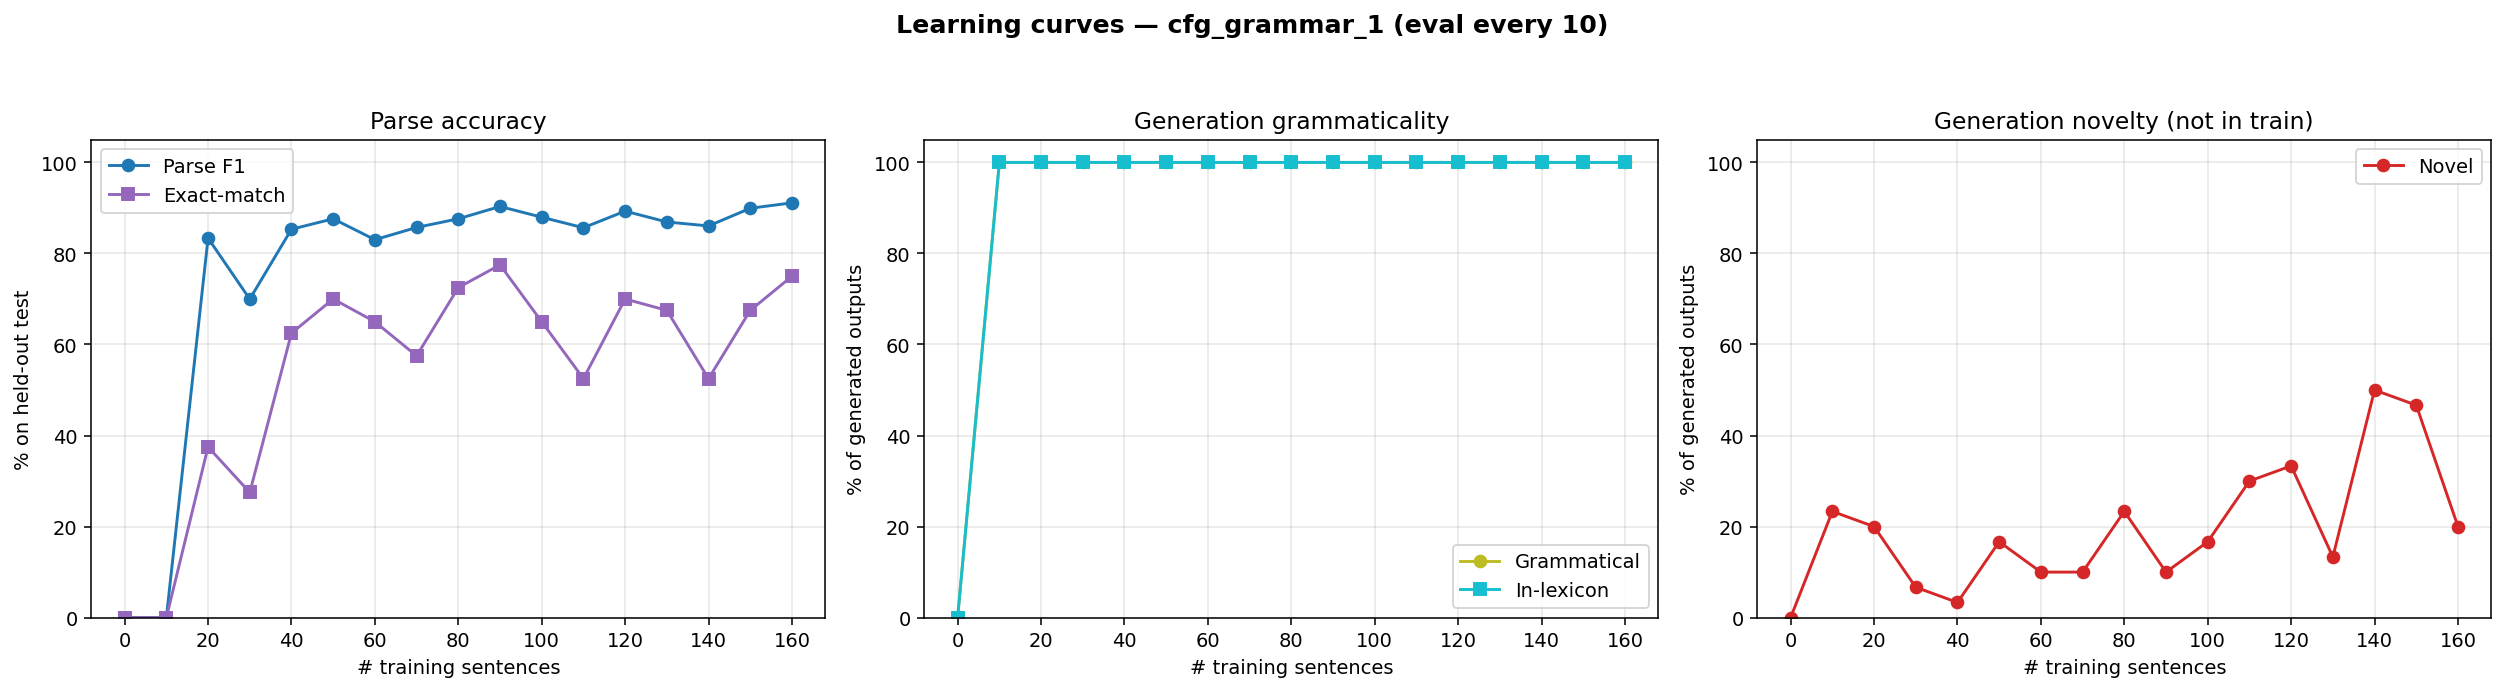

Values plotted in this chart, from the file beside it:
n_trained, parse_F1, parse_P, parse_R, parse_EM, gen_gram, gen_novel, gen_lex, gen_n
0, 0.0000, 0.0000, 0.0000, 0.0000, 0.0000, 0.0000, 0.0000, 0
10, 0.0000, 0.0000, 0.0000, 0.0000, 1, 0.2333, 1, 30
20, 0.8337, 0.9081, 0.7706, 0.3750, 1, 0.2000, 1, 30
30, 0.6998, 0.7622, 0.6468, 0.2750, 1, 0.0667, 1, 30
40, 0.8532, 0.8532, 0.8532, 0.6250, 1, 0.0333, 1, 30
50, 0.8761, 0.8761, 0.8761, 0.7000, 1, 0.1667, 1, 30
60, 0.8303, 0.8303, 0.8303, 0.6500, 1, 0.1000, 1, 30
70, 0.8571, 0.8611, 0.8532, 0.5750, 1, 0.1000, 1, 30
80, 0.8761, 0.8761, 0.8761, 0.7250, 1, 0.2333, 1, 30
90, 0.9032, 0.9074, 0.8991, 0.7750, 1, 0.1000, 1, 30
100, 0.8796, 0.8879, 0.8716, 0.6500, 1, 0.1667, 1, 30
110, 0.8565, 0.8645, 0.8486, 0.5250, 1, 0.3000, 1, 30
120, 0.8930, 0.9057, 0.8807, 0.7000, 1, 0.3333, 1, 30
130, 0.8692, 0.8857, 0.8532, 0.6750, 1, 0.1333, 1, 30
140, 0.8605, 0.8726, 0.8486, 0.5250, 1, 0.5000, 1, 30
150, 0.8993, 0.9187, 0.8807, 0.6750, 1, 0.4667, 1, 30
160, 0.9112, 0.9286, 0.8945, 0.7500, 1, 0.2000, 1, 30
